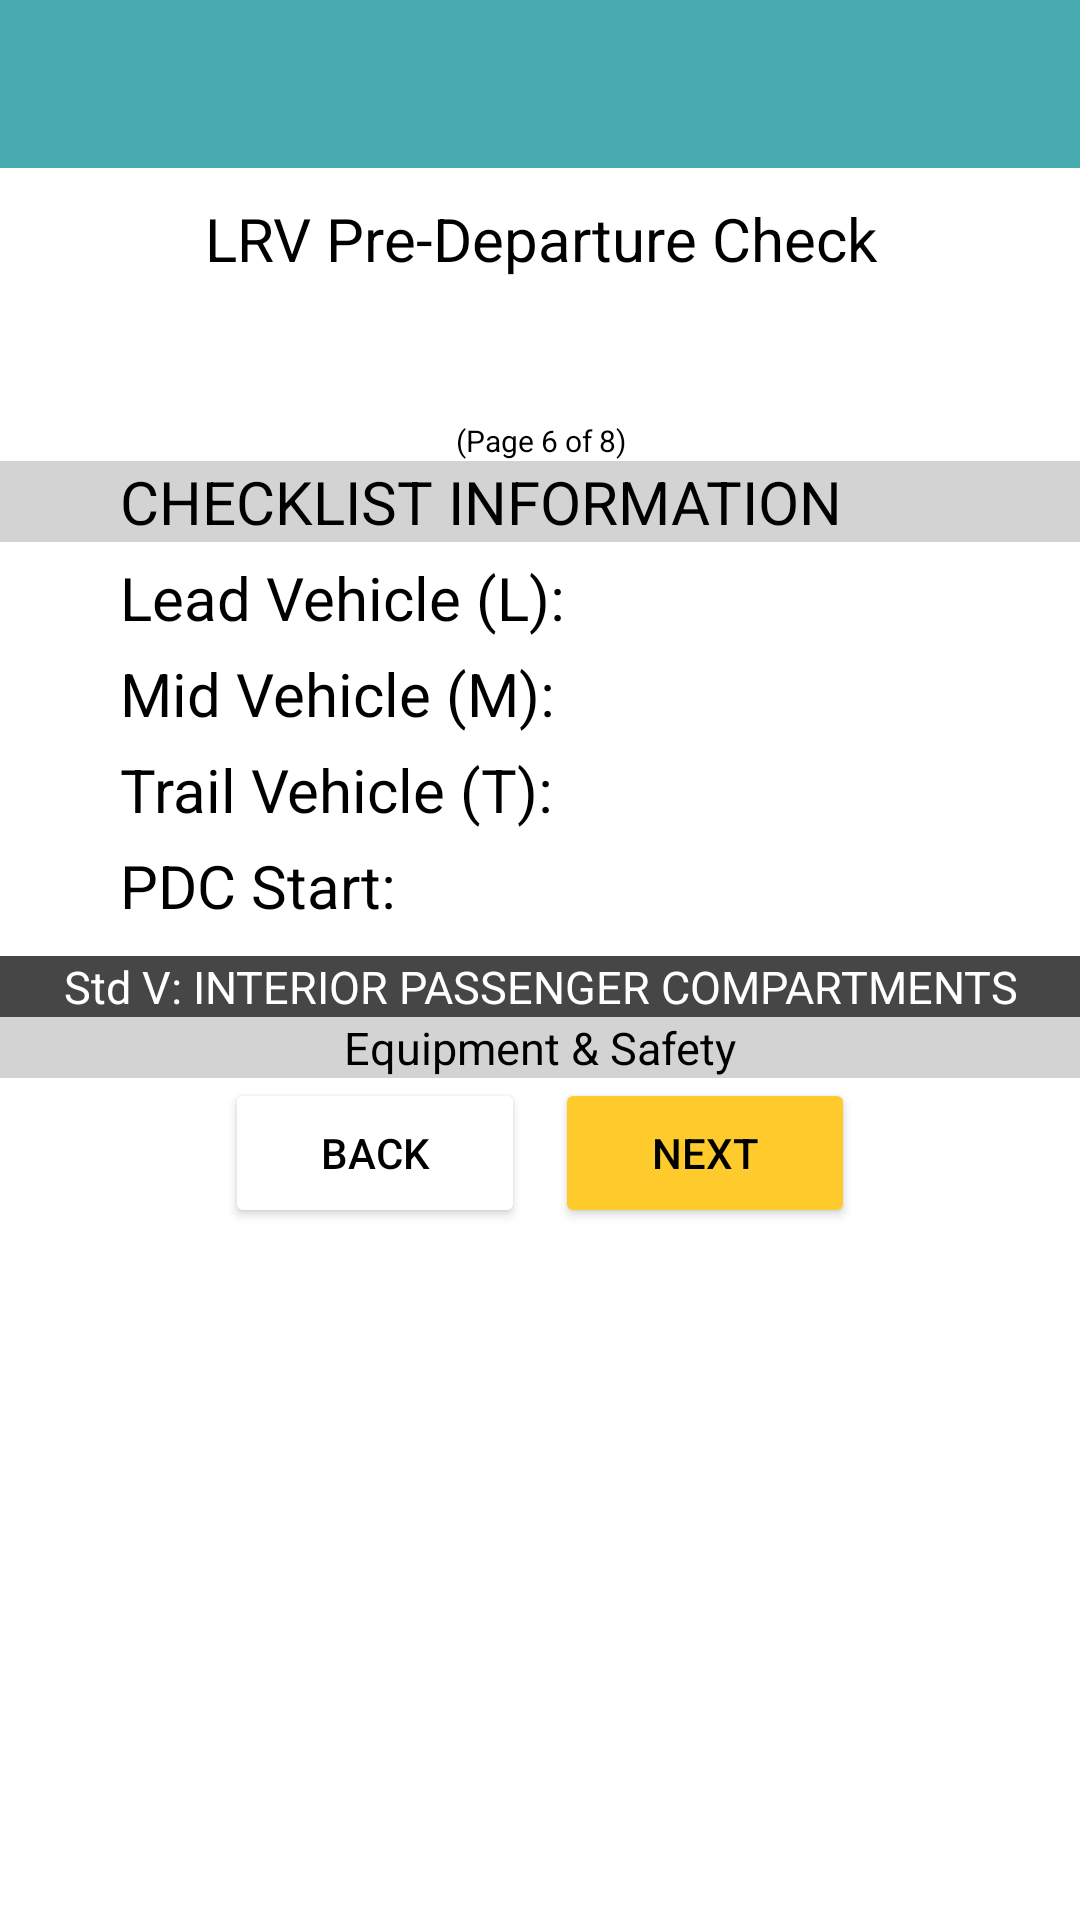

Layout XML and referenced resources for this Android screen:
<!-- AndroidManifest.xml: application theme Theme.LightdarkMode -->
<!-- res/layout/fragment_interior_std.xml -->
<?xml version="1.0" encoding="utf-8"?>
<LinearLayout xmlns:android="http://schemas.android.com/apk/res/android"
    xmlns:tools="http://schemas.android.com/tools"
    android:layout_width="match_parent"
    android:layout_height="match_parent"
    android:orientation="vertical"

    android:id="@+id/linear"
    tools:context=".generalSTD">

    <androidx.appcompat.widget.Toolbar
        android:id="@+id/my_toolbar"
        android:layout_width="match_parent"
        android:layout_height="wrap_content"
        android:background="@color/green"
        android:textColor="@color/white"
        android:theme="@style/ThemeOverlay.AppCompat.ActionBar"/>

    <TextView
        android:id="@+id/tv"
        android:layout_width="match_parent"
        android:layout_height="wrap_content"
        android:gravity="center"

        android:textSize="20dp"
        android:layout_marginTop="10dp"
        android:text="LRV Pre-Departure Check"/>
    <TextView
        android:id="@+id/tv2"
        android:layout_width="match_parent"
        android:layout_height="wrap_content"
        android:gravity="center"

        android:textSize="20dp"
        android:layout_marginTop="10dp" />
    <TextView
        android:id="@+id/tv3"
        android:layout_width="match_parent"
        android:layout_height="wrap_content"
        android:gravity="center"

        android:textSize="10dp"
        android:layout_marginTop="10dp"
        android:text="(Page 6 of 8)"/>
    <LinearLayout
        android:id="@+id/linear1"
        android:layout_width="match_parent"
        android:layout_height="wrap_content"
        android:gravity="center"
        android:background="#d3d3d3"
        android:orientation="horizontal">
        <TextView
            android:id="@+id/tv4"
            android:layout_width="wrap_content"
            android:layout_height="wrap_content"
            android:gravity="center"
            android:textColor="@color/black"
            android:textSize="20dp"

            android:text="CHECKLIST INFORMATION"/>

        <Button
            android:id="@+id/btn"
            android:layout_width="20dp"
            android:layout_height="20dp"
            android:layout_marginStart="20dp"
            android:background="@drawable/add" />
    </LinearLayout>

    <LinearLayout
        android:id="@+id/linear2"
        android:layout_width="wrap_content"
        android:layout_height="wrap_content"
        android:layout_marginTop="5dp"
        android:orientation="horizontal">

        <TextView
            android:id="@+id/tv6"

            android:layout_width="150dp"
            android:layout_height="wrap_content"
            android:layout_marginStart="40dp"
            android:text="Lead Vehicle (L):"

            android:textSize="20dp" />

        <TextView
            android:id="@+id/lvd"

            android:layout_width="150dp"
            android:layout_height="wrap_content"
            android:layout_marginStart="40dp"

            android:textSize="20dp" />
    </LinearLayout>

    <LinearLayout
        android:id="@+id/linear5"
        android:layout_width="wrap_content"
        android:layout_height="wrap_content"
        android:layout_marginTop="5dp"
        android:orientation="horizontal">

        <TextView
            android:id="@+id/tv5"

            android:layout_width="150dp"
            android:layout_height="wrap_content"
            android:layout_marginStart="40dp"
            android:text="Mid Vehicle (M):"

            android:textSize="20dp" />

        <TextView
            android:id="@+id/mvd"

            android:layout_width="150dp"
            android:layout_height="wrap_content"
            android:layout_marginStart="40dp"

            android:textSize="20dp" />
    </LinearLayout>

    <LinearLayout
        android:id="@+id/linear3"
        android:layout_width="wrap_content"
        android:layout_height="wrap_content"
        android:layout_marginTop="5dp"
        android:orientation="horizontal">

        <TextView
            android:id="@+id/dt"

            android:layout_width="150dp"
            android:layout_height="wrap_content"
            android:layout_marginStart="40dp"
            android:text="Trail Vehicle (T):"

            android:textSize="20dp" />

        <TextView
            android:id="@+id/tvd"
            android:layout_width="150dp"
            android:layout_height="wrap_content"
            android:layout_marginStart="40dp"

            android:textSize="20dp"

            />
    </LinearLayout>
    <LinearLayout
        android:id="@+id/linear4"
        android:layout_width="wrap_content"
        android:layout_height="wrap_content"
        android:layout_marginTop="5dp"
        android:orientation="horizontal">
        <TextView
            android:id="@+id/lv"

            android:layout_marginStart="40dp"
            android:layout_width="150dp"
            android:layout_height="wrap_content"
            android:textSize="20dp"

            android:text="PDC Start:"
            />
        <TextView
            android:id="@+id/dtd"
            android:layout_marginStart="40dp"
            android:layout_width="150dp"
            android:layout_height="wrap_content"
            android:textSize="20dp"


            />
    </LinearLayout>
    <TextView
        android:id="@+id/tv7"
        android:layout_width="match_parent"
        android:layout_height="wrap_content"
        android:gravity="center"
        android:textColor="@color/white"
        android:textSize="15dp"
        android:layout_marginTop="10dp"
        android:background="#474646"
        android:text="Std V: INTERIOR PASSENGER COMPARTMENTS"/>
    <TextView
        android:id="@+id/tv8"
        android:layout_width="match_parent"
        android:layout_height="wrap_content"
        android:gravity="center"
        android:textColor="@color/black"
        android:textSize="15dp"
        android:background="#d3d3d3"
        android:text="Equipment &amp; Safety"/>
    <TableLayout
        android:id="@+id/table"
        android:layout_gravity="center"
        android:layout_marginStart="10dp"

        android:layout_width="wrap_content"
        android:layout_height="wrap_content">

    </TableLayout>


    <LinearLayout
        android:layout_width="match_parent"
        android:layout_height="wrap_content"
        android:gravity="center"
        android:orientation="horizontal">
        <Button
            android:id="@+id/back"
            android:layout_width="100dp"
            android:backgroundTint="#ffff"
            android:text="Back"
            android:textColor="@color/black"
            android:layout_height="50dp"/>
        <Button
            android:id="@+id/next"
            android:layout_marginStart="10dp"
            android:backgroundTint="#ffca2b"
            android:layout_width="100dp"
            android:text="Next"
            android:textColor="@color/black"
            android:layout_height="50dp"/>
    </LinearLayout>


</LinearLayout>
<!-- resources referenced by this layout -->
<resources>
  <color name="black">#FF000000</color>
  <color name="green">#48ABAF</color>
  <color name="white">#FFFFFFFF</color>
  <style name="Theme.LightdarkMode" parent="Theme.MaterialComponents.DayNight.NoActionBar">
          
          <item name="colorPrimary">#48ABAF</item>
          <item name="colorPrimaryDark">@color/purple_700</item>
          <item name="colorOnPrimary">@color/black</item>
          <item name="colorAccent">@color/teal_200</item>
          <item name="android:textColor">@color/black</item>
  
  
          <item name="android:windowBackground">@color/white</item>
          
      </style>
  <color name="purple_700">#FF3700B3</color>
  <color name="teal_200">#FF03DAC5</color>
</resources>
